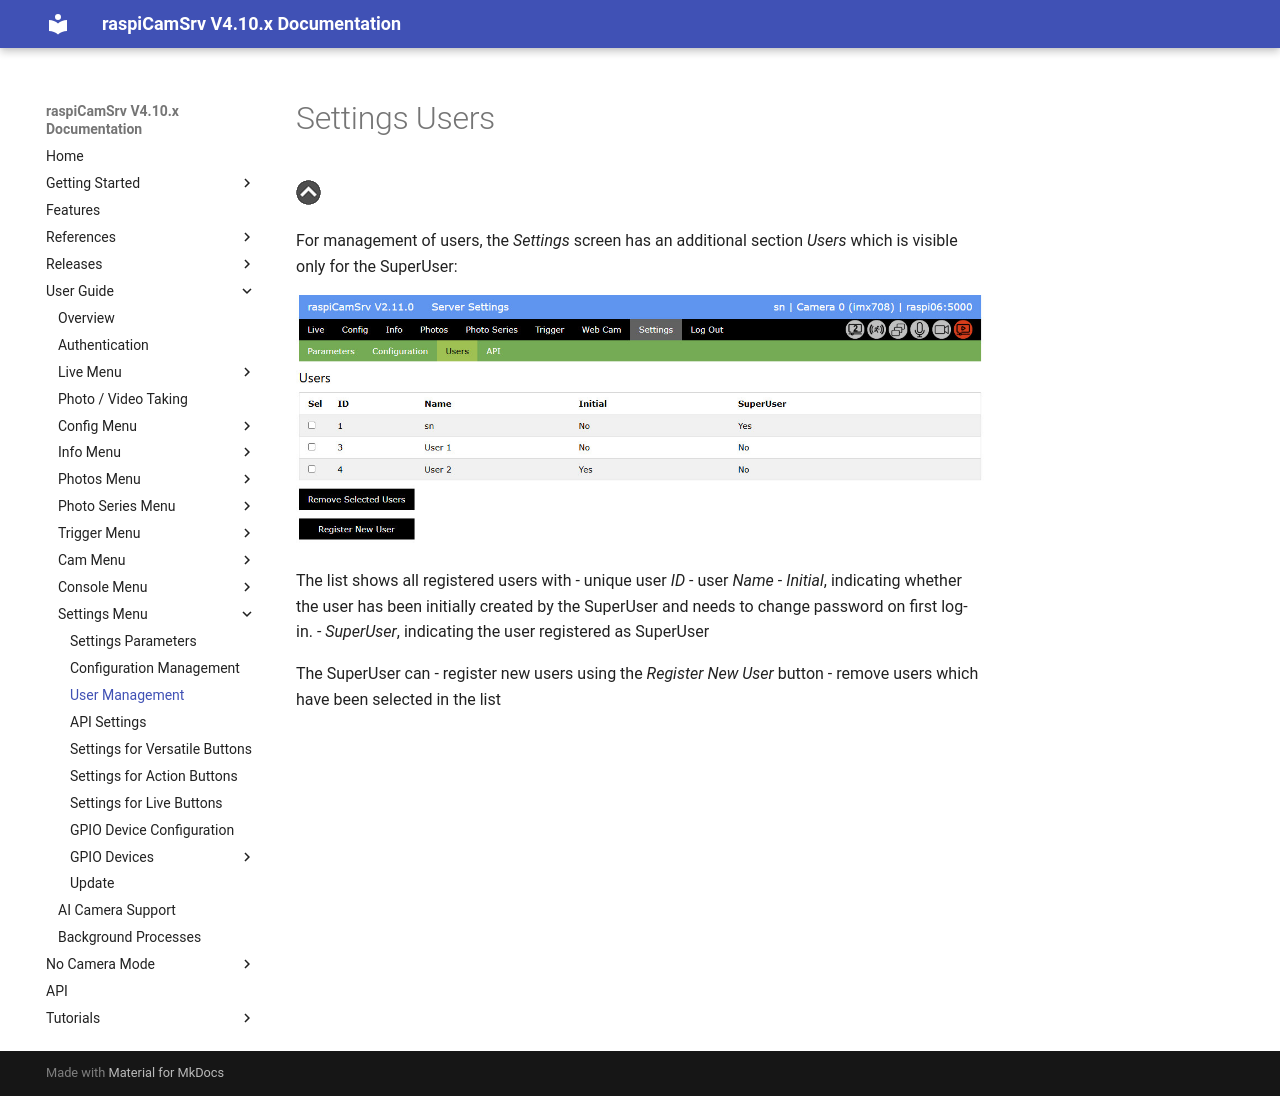

repository: signag/raspi-cam-srv · page: 4.10/SettingsUsers/index.html · generator: mkdocs

# Settings Users

[![Up](img/goup.gif)](./Settings.md)


For management of users, the *Settings* screen has an additional section *Users* which is visible only for the SuperUser:  

![User Management](./img/Auth_UserManagement.jpg)   

The list shows all registered users with
- unique user *ID*
- user *Name*
- *Initial*, indicating whether the user has been initially created by the SuperUser and needs to change password on first log-in.
- *SuperUser*, indicating the user registered as SuperUser

The SuperUser can
- register new users using the *Register New User* button
- remove users which have been selected in the list
